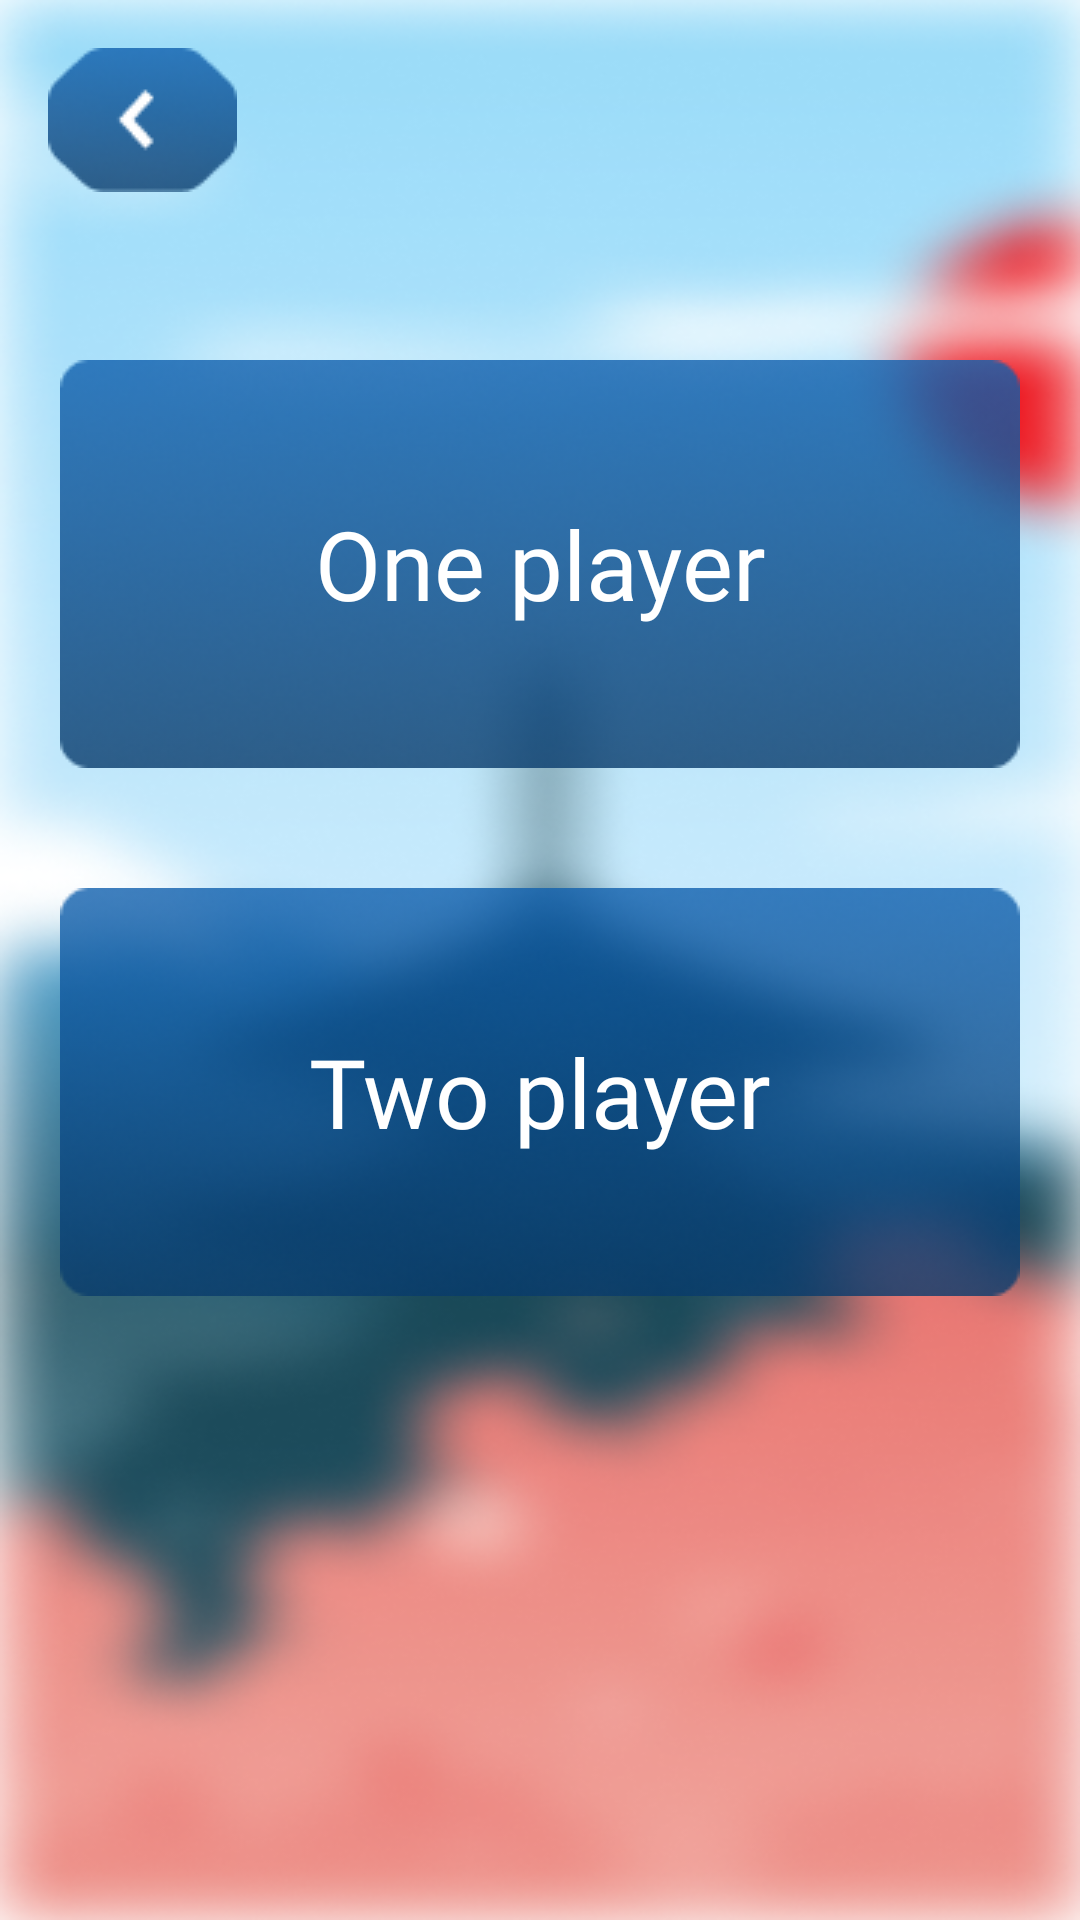

Here is an Android app screen rendered from its layout file. Give the layout XML and the strings, colors and styles it references.
<!-- AndroidManifest.xml: application theme Theme.SumoForTwo -->
<!-- res/layout/fragment_mode.xml -->
<?xml version="1.0" encoding="utf-8"?>
<LinearLayout xmlns:android="http://schemas.android.com/apk/res/android"
    xmlns:tools="http://schemas.android.com/tools"
    android:layout_width="match_parent"
    android:layout_height="match_parent"
    android:orientation="vertical"
    android:gravity="center_horizontal"
    android:background="@drawable/bg_mode"
    tools:context=".ui.ModeFragment">

    <LinearLayout
        android:layout_width="match_parent"
        android:layout_height="wrap_content">

        <ImageView
            android:id="@+id/btn_back_mode"
            android:layout_width="wrap_content"
            android:layout_height="wrap_content"
            android:src="@drawable/btn_back"
            android:layout_margin="16dp"/>
    </LinearLayout>

    <LinearLayout
        android:layout_width="match_parent"
        android:layout_height="wrap_content"
        android:orientation="vertical"
        android:gravity="center_horizontal"
        android:layout_weight="1">

        <LinearLayout
            android:layout_width="wrap_content"
            android:layout_height="wrap_content"
            android:orientation="vertical"
            android:layout_marginTop="40dp"
            android:gravity="center">
            <TextView
                android:id="@+id/btn_one_player"
                android:layout_width="320dp"
                android:layout_height="wrap_content"
                android:text="@string/one_player"
                android:textSize="32sp"
                android:background="@drawable/bg_mode_btns"
                android:gravity="center"
                android:textColor="@color/white"
                android:fontFamily="@font/inknut_antiqua_regular"/>

            <View
                android:id="@+id/shadow_one"
                android:layout_width="310dp"
                android:visibility="gone"
                android:layout_marginHorizontal="60dp"
                android:layout_height="4dp"
                android:background="#B880EA"/>
        </LinearLayout>



        <LinearLayout
            android:layout_width="wrap_content"
            android:layout_height="wrap_content"
            android:orientation="vertical"
            android:layout_marginTop="40dp"
            android:gravity="center">
            <TextView
                android:id="@+id/btn_two_player"
                android:layout_width="320dp"
                android:layout_height="wrap_content"
                android:text="@string/two_player"
                android:textSize="32sp"
                android:background="@drawable/bg_mode_btns"
                android:gravity="center"
                android:textColor="@color/white"
                android:fontFamily="@font/inknut_antiqua_regular"/>

            <View
                android:id="@+id/shadow_two"
                android:layout_width="310dp"
                android:visibility="gone"
                android:layout_marginHorizontal="60dp"
                android:layout_height="4dp"
                android:background="#B880EA"/>
        </LinearLayout>


    </LinearLayout>




</LinearLayout>
<!-- resources referenced by this layout -->
<resources>
  <color name="white">#FFFFFFFF</color>
  <!-- drawable bg_mode: png bitmap (drawable-v24, 269075 bytes) -->
  <!-- drawable bg_mode_btns: png bitmap (drawable-v24, 33499 bytes) -->
  <!-- drawable btn_back: png bitmap (drawable-v24, 3871 bytes) -->
  <string name="one_player">One player</string>
  <string name="two_player">Two player</string>
  <style name="Theme.SumoForTwo" parent="Theme.MaterialComponents.DayNight.NoActionBar">
          
          <item name="colorPrimary">@color/purple_500</item>
          <item name="colorPrimaryVariant">@color/purple_700</item>
          <item name="colorOnPrimary">@color/white</item>
          
          <item name="colorSecondary">@color/teal_200</item>
          <item name="colorSecondaryVariant">@color/teal_700</item>
          <item name="colorOnSecondary">@color/black</item>
          
          <item name="android:statusBarColor" tools:targetApi="l">?attr/colorPrimaryVariant</item>
          
      </style>
  <color name="purple_500">#FF6200EE</color>
  <color name="purple_700">#FF3700B3</color>
  <color name="teal_200">#FF03DAC5</color>
  <color name="teal_700">#FF018786</color>
  <color name="black">#FF000000</color>
</resources>
